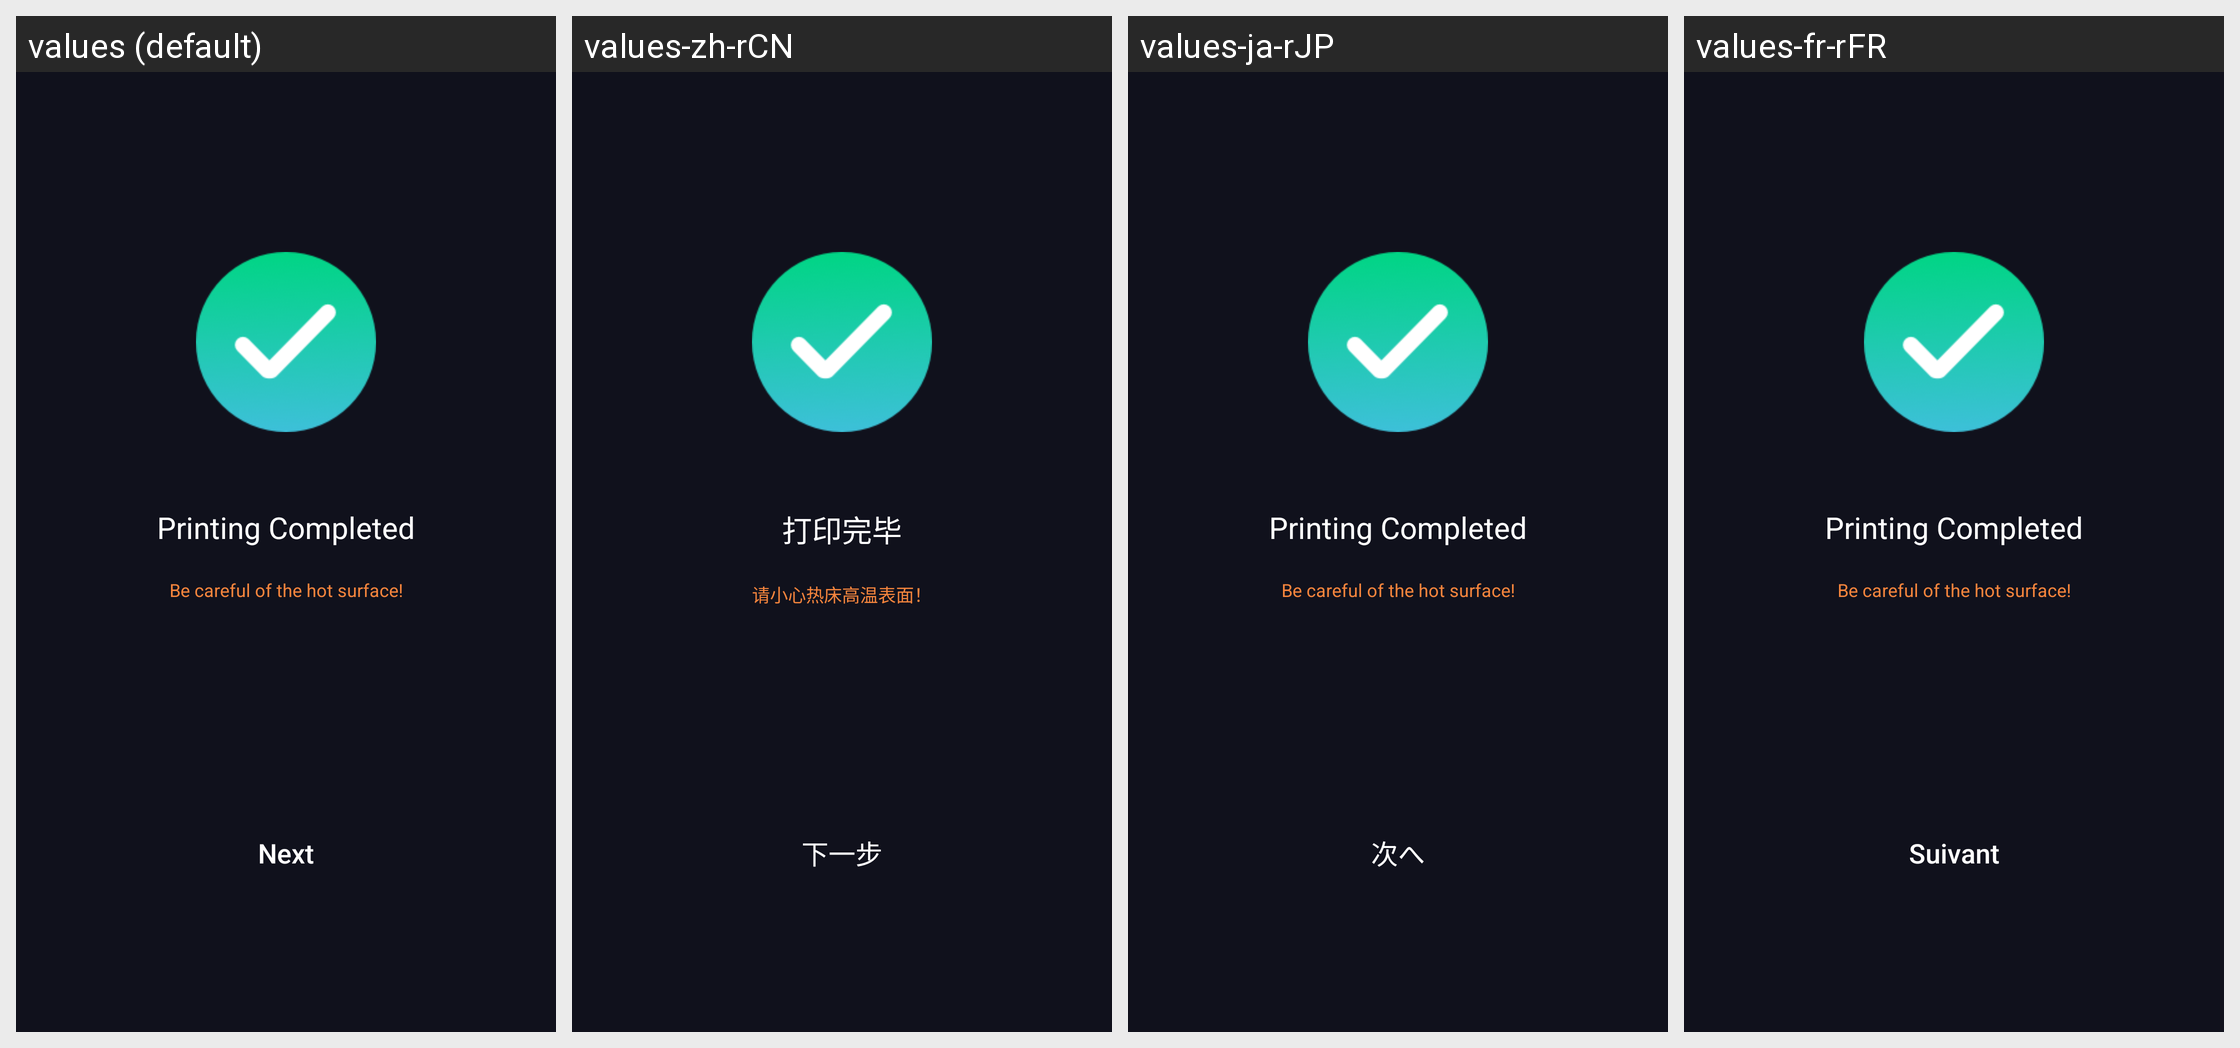

Here is an Android app screen in its default locale and in the app's own translations. Write out the translated-string differences for the strings that appear on this screen.
Android screen res/layout/fragment_guide_3dp_dual_extruder_xy_calibration_complete.xml rendered under 4 locales, left to right: values (default), values-zh-rCN, values-ja-rJP, values-fr-rFR. Device: Nexus 5 (rendered at 1080×1920; each locale shown at half size, 540×960, under a caption strip naming it); theme AppTheme.
Other locales in the repository, not shown: values-de-rDE, values-es-rES, values-pl-rPL.
Strings drawn on this screen, with the default value and each locale's value (text and hints the layout hard-codes, and strings that could not be matched under every locale, appear in the picture but are not listed):

guide_3dp_dual_extruder_xy_calibration_print_complete_title
  values: Printing Completed
  values-zh-rCN: 打印完毕
  values-ja-rJP: Printing Completed  [not translated; the default value is used]
  values-fr-rFR: Printing Completed  [not translated; the default value is used]

guide_3dp_dual_extruder_xy_calibration_print_complete_warn_tip
  values: Be careful of the hot surface!
  values-zh-rCN: 请小心热床高温表面！
  values-ja-rJP: Be careful of the hot surface!  [not translated; the default value is used]
  values-fr-rFR: Be careful of the hot surface!  [not translated; the default value is used]

all_next
  values: Next
  values-zh-rCN: 下一步
  values-ja-rJP: 次へ
  values-fr-rFR: Suivant
